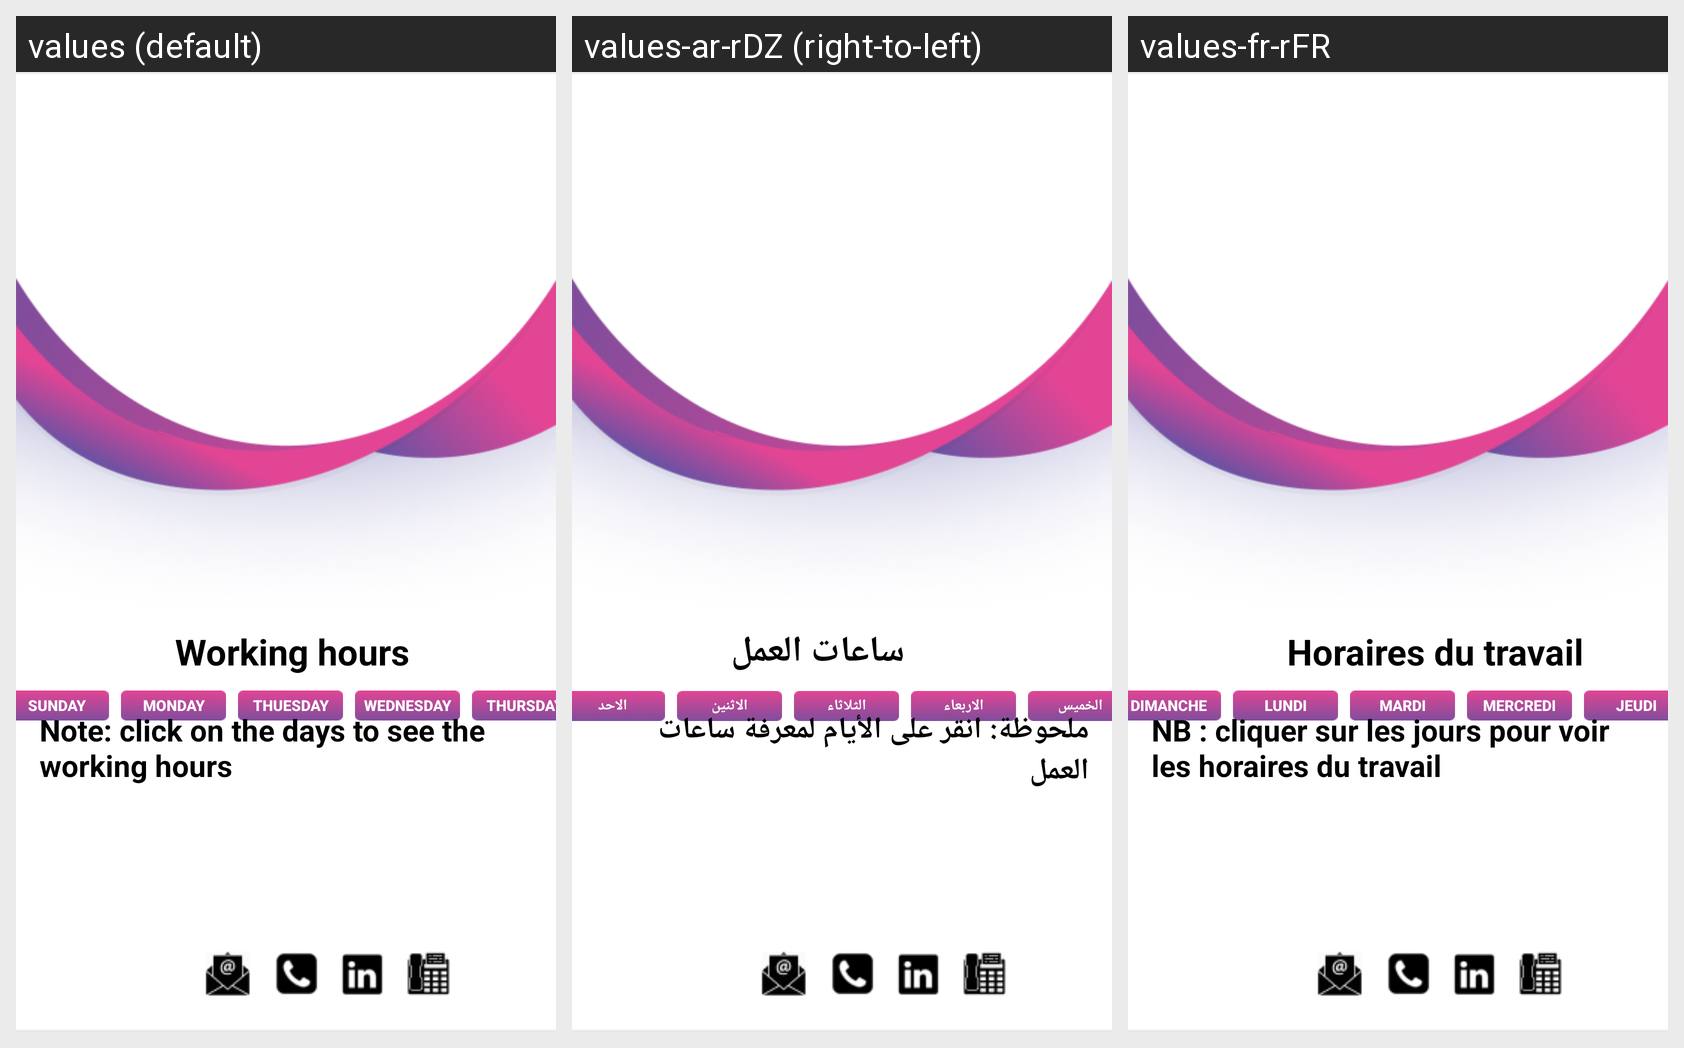

Translations of the strings shown on this Android screen, per locale in the grid:
Android screen res/layout/profile_layout.xml rendered under 3 locales, left to right: values (default), values-ar-rDZ (right-to-left), values-fr-rFR. Device: Nexus 5 (rendered at 1080×1920; each locale shown at half size, 540×960, under a caption strip naming it); theme AppTheme.NoActionBar.
Strings drawn on this screen, with the default value and each locale's value (text and hints the layout hard-codes, and strings that could not be matched under every locale, appear in the picture but are not listed):

horaires_du_travail
  values: Working hours
  values-ar-rDZ: ساعات العمل
  values-fr-rFR: Horaires du travail

dimanche
  values: Sunday
  values-ar-rDZ: الاحد
  values-fr-rFR: DIMANCHE

lundi
  values: Monday
  values-ar-rDZ: الاثنين
  values-fr-rFR: LUNDI

mardi
  values: Thuesday
  values-ar-rDZ: الثلاثاء
  values-fr-rFR: MARDI

mercredi
  values: Wednesday
  values-ar-rDZ: الاربعاء
  values-fr-rFR: MERCREDI

jeudi
  values: Thursday
  values-ar-rDZ: الخميس
  values-fr-rFR: JEUDI

nb_cliquer_sur_les_jours_pour_voir_les_horaires_du_travail
  values: Note: click on the days to see the working hours
  values-ar-rDZ: ملحوظة: انقر على الأيام لمعرفة ساعات العمل
  values-fr-rFR: NB : cliquer sur les jours pour voir les horaires du travail
